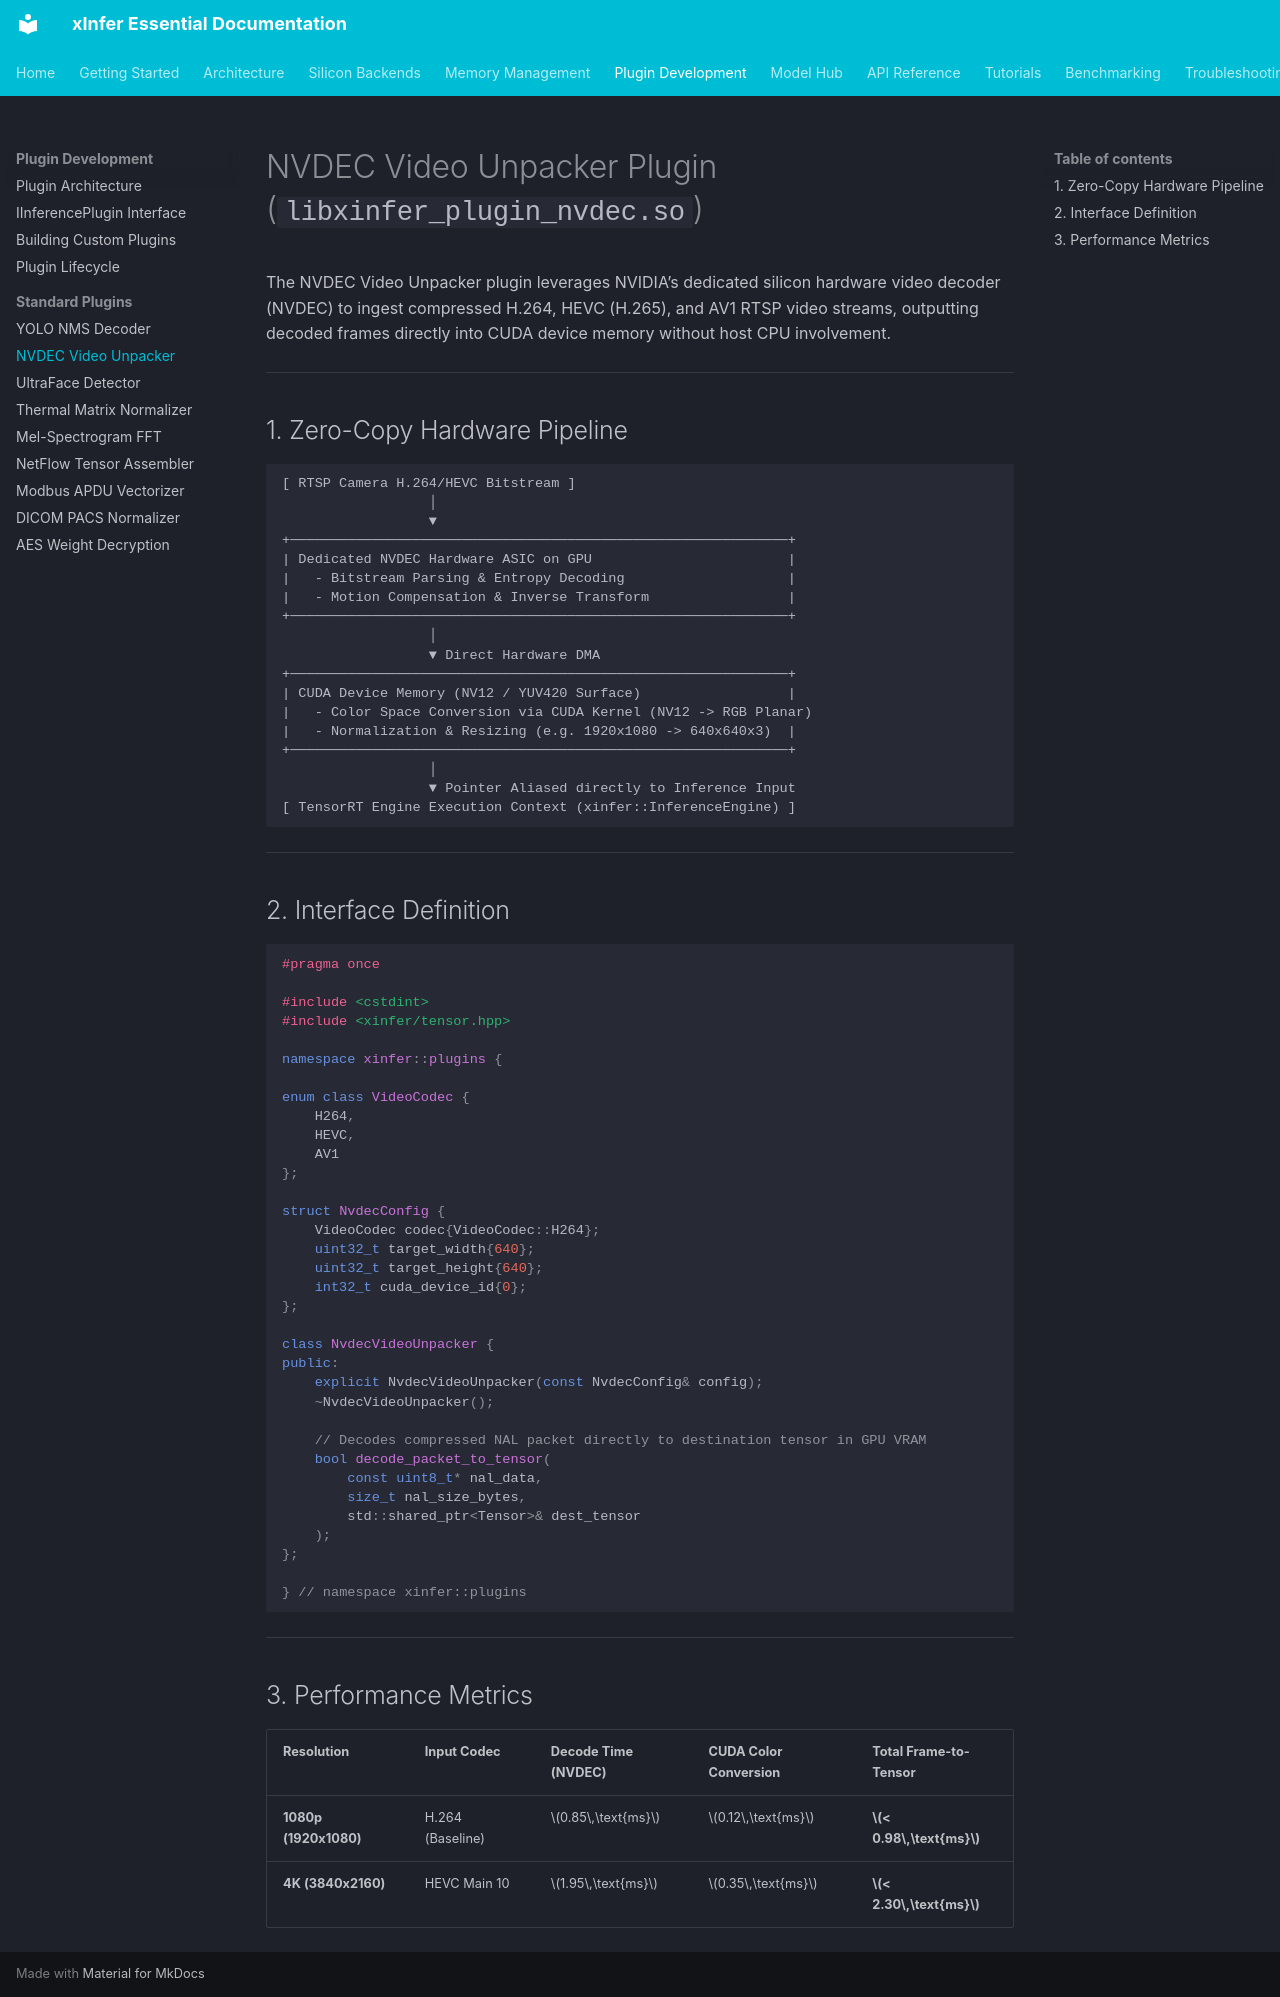

repository: kamisaberi/xinfer-essential · page: plugin-development/standard-plugins/nvdec-video-unpacker/index.html · generator: mkdocs

# NVDEC Video Unpacker Plugin (`libxinfer_plugin_nvdec.so`)

The NVDEC Video Unpacker plugin leverages NVIDIA’s dedicated silicon hardware video decoder (NVDEC) to ingest compressed H.264, HEVC (H.265), and AV1 RTSP video streams, outputting decoded frames directly into CUDA device memory without host CPU involvement.

---

## 1. Zero-Copy Hardware Pipeline

```text
[ RTSP Camera H.264/HEVC Bitstream ]
                  │
                  ▼
+─────────────────────────────────────────────────────────────+
| Dedicated NVDEC Hardware ASIC on GPU                        |
|   - Bitstream Parsing & Entropy Decoding                    |
|   - Motion Compensation & Inverse Transform                 |
+─────────────────────────────────────────────────────────────+
                  │
                  ▼ Direct Hardware DMA
+─────────────────────────────────────────────────────────────+
| CUDA Device Memory (NV12 / YUV420 Surface)                  |
|   - Color Space Conversion via CUDA Kernel (NV12 -> RGB Planar)
|   - Normalization & Resizing (e.g. 1920x1080 -> 640x640x3)  |
+─────────────────────────────────────────────────────────────+
                  │
                  ▼ Pointer Aliased directly to Inference Input
[ TensorRT Engine Execution Context (xinfer::InferenceEngine) ]
```

---

## 2. Interface Definition

```cpp
#pragma once

#include <cstdint>
#include <xinfer/tensor.hpp>

namespace xinfer::plugins {

enum class VideoCodec {
    H264,
    HEVC,
    AV1
};

struct NvdecConfig {
    VideoCodec codec{VideoCodec::H264};
    uint32_t target_width{640};
    uint32_t target_height{640};
    int32_t cuda_device_id{0};
};

class NvdecVideoUnpacker {
public:
    explicit NvdecVideoUnpacker(const NvdecConfig& config);
    ~NvdecVideoUnpacker();

    // Decodes compressed NAL packet directly to destination tensor in GPU VRAM
    bool decode_packet_to_tensor(
        const uint8_t* nal_data, 
        size_t nal_size_bytes, 
        std::shared_ptr<Tensor>& dest_tensor
    );
};

} // namespace xinfer::plugins
```

---

## 3. Performance Metrics

| Resolution | Input Codec | Decode Time (NVDEC) | CUDA Color Conversion | Total Frame-to-Tensor |
| :--- | :--- | :--- | :--- | :--- |
| **1080p (1920x1080)** | H.264 (Baseline) | $0.85\,\text{ms}$ | $0.12\,\text{ms}$ | **$< 0.98\,\text{ms}$** |
| **4K (3840x2160)**    | HEVC Main 10 | $1.95\,\text{ms}$ | $0.35\,\text{ms}$ | **$< 2.30\,\text{ms}$** |
